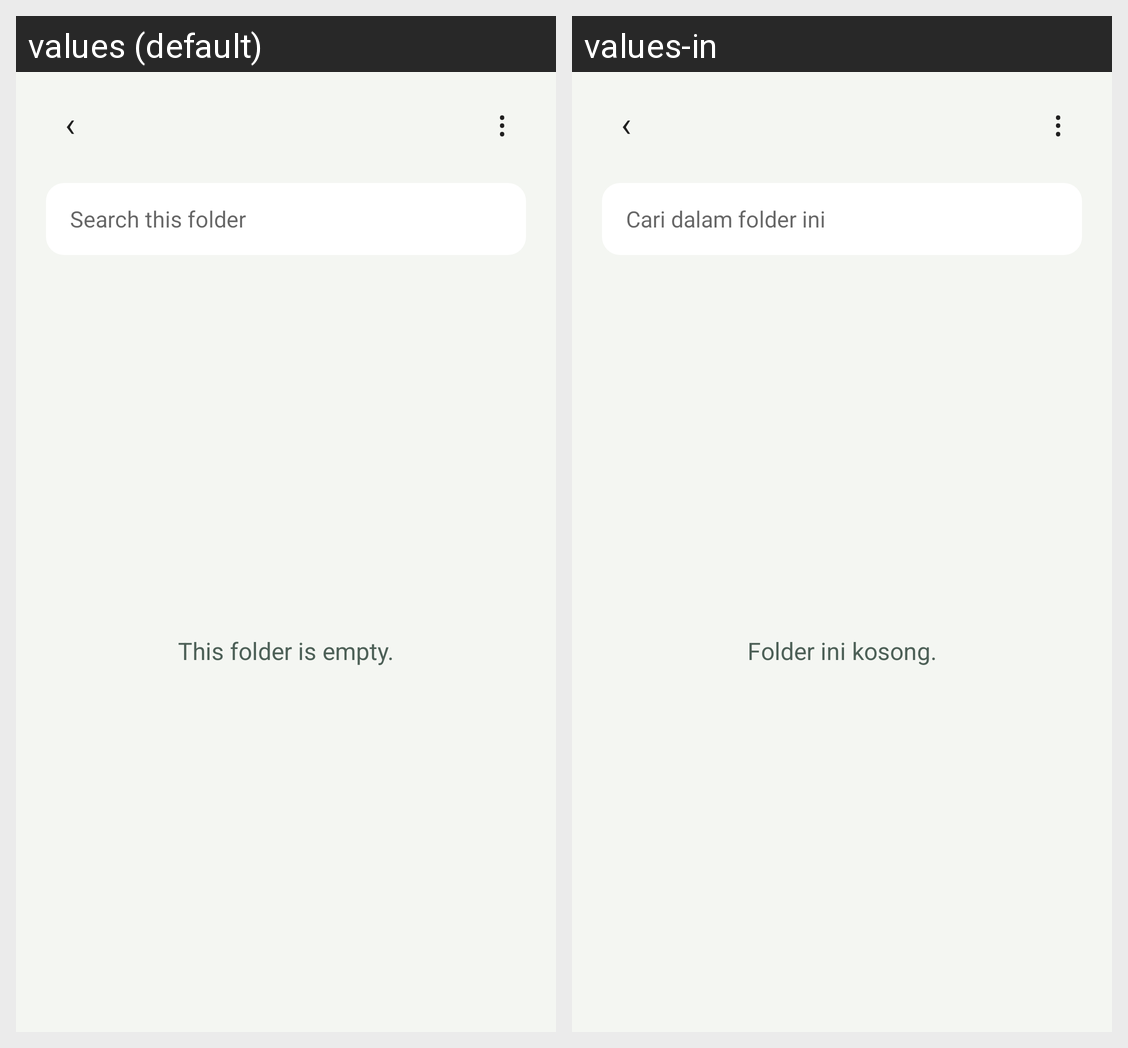

Locale-by-locale string values for the Android screen shown in this grid:
Android screen res/layout/content_archive.xml rendered under 2 locales, left to right: values (default), values-in. Device: Nexus 5 (rendered at 1080×1920; each locale shown at half size, 540×960, under a caption strip naming it); theme Theme.OpenIV.
Strings drawn on this screen, with the default value and each locale's value (text and hints the layout hard-codes, and strings that could not be matched under every locale, appear in the picture but are not listed):

back_symbol
  values: ‹
  values-in: ‹  [not translated; the default value is used]

more_symbol
  values: ⋮
  values-in: ⋮  [not translated; the default value is used]

search_hint
  values: Search this folder
  values-in: Cari dalam folder ini

empty_folder
  values: This folder is empty.
  values-in: Folder ini kosong.
